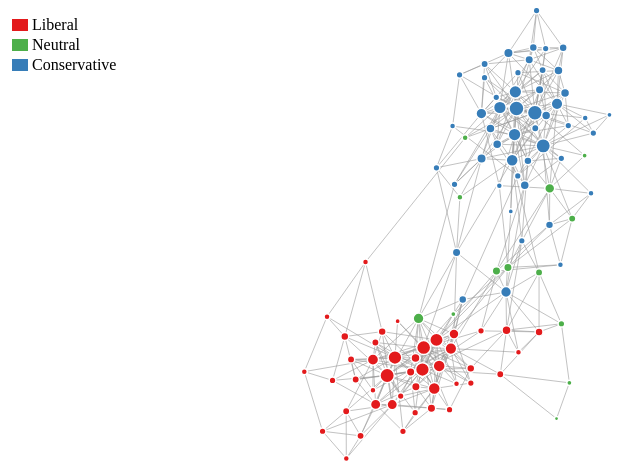
D3 v3 page, settled after 480 driven frames (8 s of simulated time); the page loaded 1 data file(s).



var width = 960,
    height = 500;

var color_dict = {'l':'#e31a1c', 'n':'#4daf4a', 'c':'#377db8'};
var legend_items = [
	{"category":"Liberal", "color":"#e31a1c"},
	{"category":"Neutral", "color":"#4daf4a"},
	{"category":"Conservative", "color":"#377db8"}
];


var force = d3.layout.force()
    .charge(-120)
    .linkDistance(30)
    .size([width, height]);

var svg = d3.select("body").append("svg")
    .attr("width", width)
    .attr("height", height);
	
// draw legend
var legend = svg.selectAll('.legend')
				.data(legend_items)
				.enter()
				.append('g')
				.attr('class', 'legend')
				.attr('transform', function(d,i){return 'translate(10,'+ (10+i*20) +')';})

legend.append('rect')
		.attr('x', 0)
		.attr('y', 1)
		.attr("width", 16)  
            .attr("height", 12)  
            .style("fill", function(d){return d.color; });
			
legend.append("text")  
            .attr("x", 20)  
            .attr("y", 12)  
            .classed("legendtext", true)  
            .text(function(d) { return d.category; });  

d3.json("data/polbooks.json", function(error, graph) {
  if (error) throw error;

  // stat counts of nodes' linkage
  var cnt = []
  for(var i=0; i<graph.nodes.length; i++){
	cnt[i] = 0;
  }
  for(var i in graph.links){
	var source = graph.links[i].source;
	var target = graph.links[i].target;
	cnt[source] += 1;
	cnt[target] += 1;
  }
//  console.log(cnt);
  
  force
      .nodes(graph.nodes)
      .links(graph.links)
      .start();

  var link = svg.selectAll(".link")
      .data(graph.links)
    .enter().append("line")
      .attr("class", "link");

  var node = svg.selectAll(".node")
      .data(graph.nodes)
    .enter().append("circle")
      .attr("class", "node")
      .attr("r", function(d, i) {return 1.5*Math.sqrt(cnt[i]);})  // set circle size by cnt
	  .style("fill", function(d) { return color_dict[d.group]; })
      .call(force.drag);

  node.append("title")
      .text(function(d) { return d.label; });

  force.on("tick", function() {
    link.attr("x1", function(d) { return d.source.x; })
        .attr("y1", function(d) { return d.source.y; })
        .attr("x2", function(d) { return d.target.x; })
        .attr("y2", function(d) { return d.target.y; });

    node.attr("cx", function(d) { return d.x; })
        .attr("cy", function(d) { return d.y; });
  });
});



### data: data/polbooks.json
{
 "nodes": [
  {
   "id": 0,
   "label": "1000 Years for Revenge",
   "group": "n"
  },
  {
   "id": 1,
   "label": "Bush vs. the Beltway",
   "group": "c"
  },
  {
   "id": 2,
   "label": "Charlie Wilson's War",
   "group": "c"
  },
  {
   "id": 3,
   "label": "Losing Bin Laden",
   "group": "c"
  },
  {
   "id": 4,
   "label": "Sleeping With the Devil",
   "group": "n"
  },
  {
   "id": 5,
   "label": "The Man Who Warned America",
   "group": "c"
  },
  {
   "id": 6,
   "label": "Why America Slept",
   "group": "n"
  },
  {
   "id": 7,
   "label": "Ghost Wars",
   "group": "n"
  },
  "... 97 more items"
 ],
 "links": [
  {
   "source": 1,
   "target": 0
  },
  {
   "source": 2,
   "target": 0
  },
  {
   "source": 3,
   "target": 0
  },
  {
   "source": 3,
   "target": 1
  },
  {
   "source": 4,
   "target": 0
  },
  {
   "source": 4,
   "target": 2
  },
  {
   "source": 5,
   "target": 0
  },
  {
   "source": 5,
   "target": 1
  },
  "... 433 more items"
 ]
}